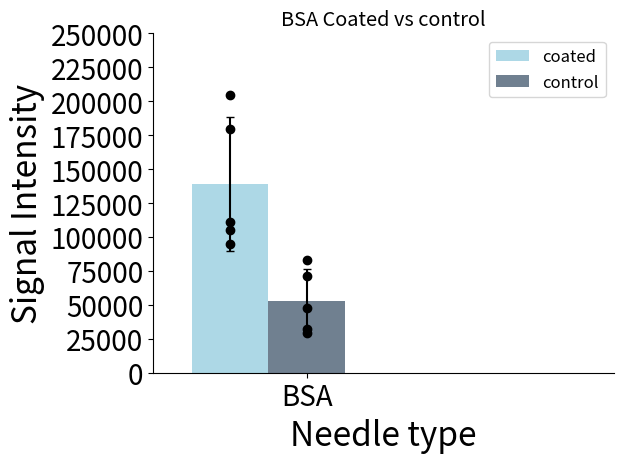

This chart was generated by the following Python code:
import matplotlib
import matplotlib.pyplot as plt
import numpy as np
import os
from matplotlib import rcParams

#path = "Z:\\Group Share\\Marius Kostelic\\EVEN More mixed lipids\\Peptide\\LL37\\hamilton Bacterial"
#os.chdir(path)

#file1 = "DPPG 3to1 yvalues .txt"
#file2 = "DPPG SOPE POCL 3to1 yvalues.txt"
#file3 = "DPPG_9to1_LL37.txt"

ydataA = 139112.2
yerrA = 49571
ydataB = 52570
yerrB = 23687
#ydataC = 14573.545
#yerrC = 7677.48

labels = ['BSA'] #, 'control']# '6', '7', '8', '9', '10', '11', '12', '13', '14']

yvals1 = [105331, 94826, 179824, 111035, 204543]
yvals2 = [82905, 47810, 31867, 70881, 29385]

x = np.arange(len(labels))  # the label locations
width = 0.25  # the width of the bars

fig, ax = plt.subplots()
rects1 = ax.bar(x-width, ydataA, width, color='lightblue', label='coated', yerr=yerrA, capsize=3.0)
rects2 = ax.bar(x, ydataB, width, color='slategray', label='control', yerr=yerrB, capsize=3.0)
#rects3 = ax.bar(x+width, ydataC, width,color='steelblue', label='C', yerr=yerrC, capsize=3.0)
ax.plot((x-width)* np.ones(len(yvals1)), yvals1, marker="o", linestyle=" ", color="black")
ax.plot((x)* np.ones(len(yvals2)), yvals2, marker="o", linestyle=" ", color="black")
rcParams['font.size']=12
rcParams['ps.fonttype'] = 42
rcParams['pdf.fonttype']=42
# Add some text for labels, title and custom x-axis tick labels, etc.
ax.set_ylabel('Signal Intensity', size=24)
ax.set_xlabel('Needle type', size=24)
#ax.set_yticklabels(np.arange(0, 30001, step=(25)))
ax.set_title('BSA Coated vs control')
ax.set_xticks(x)
ax.set_xticklabels(labels)
ax.legend()
plt.xticks(size=20)
plt.xlim(-0.5,len(labels))
plt.ylim(top=200000.0)
plt.ylim(bottom=0.0)
plt.yticks(np.arange(0, 250000.1, step=25000), size=20)
ax.spines['right'].set_visible(False)
ax.spines['top'].set_visible(False)
fig.tight_layout()

plt.show()
